Run: headless pygame with SDL's dummy video driver; simulated clock (each Clock.tick advances the game by its frame time, no real sleeping); random seed 0; keys injected as events and as key.get_pressed() state; no mouse input; restart key C tapped at the start of phases 3 and 4.
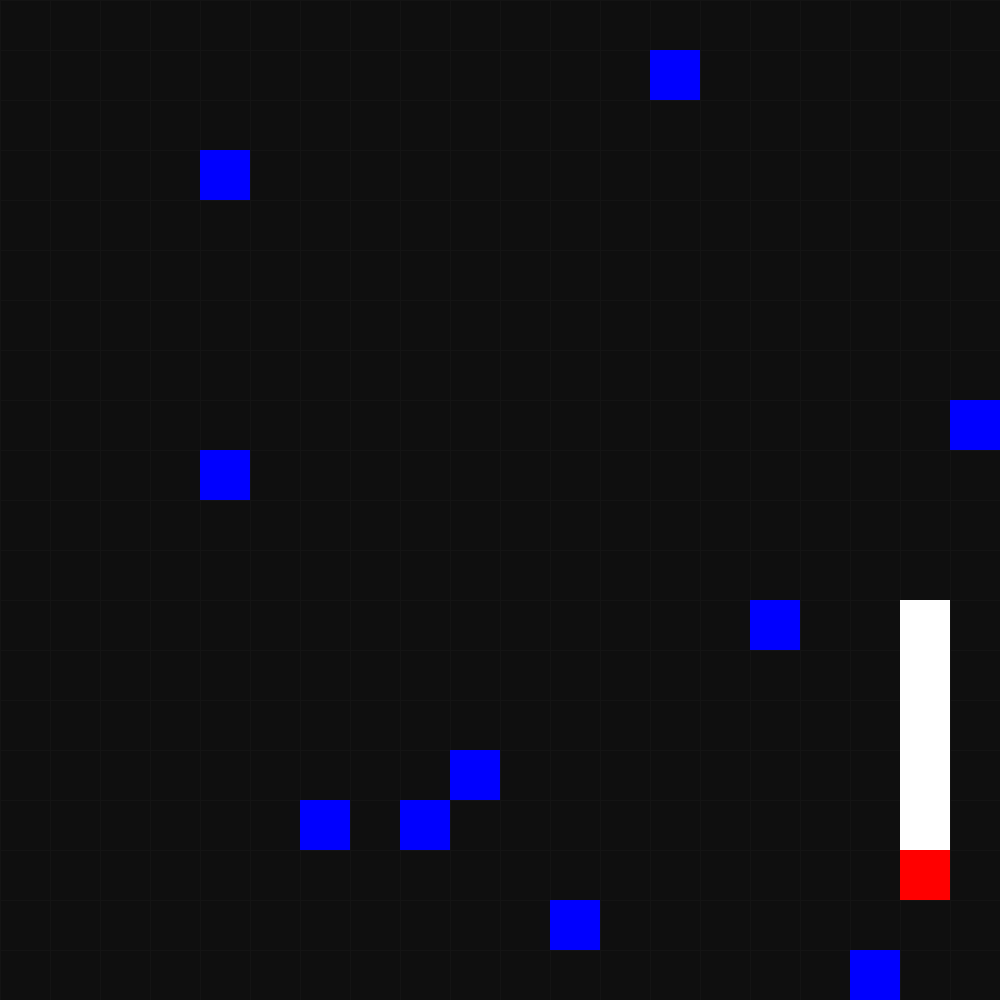
Frame 1 of 4 · flips 1–60 · no input
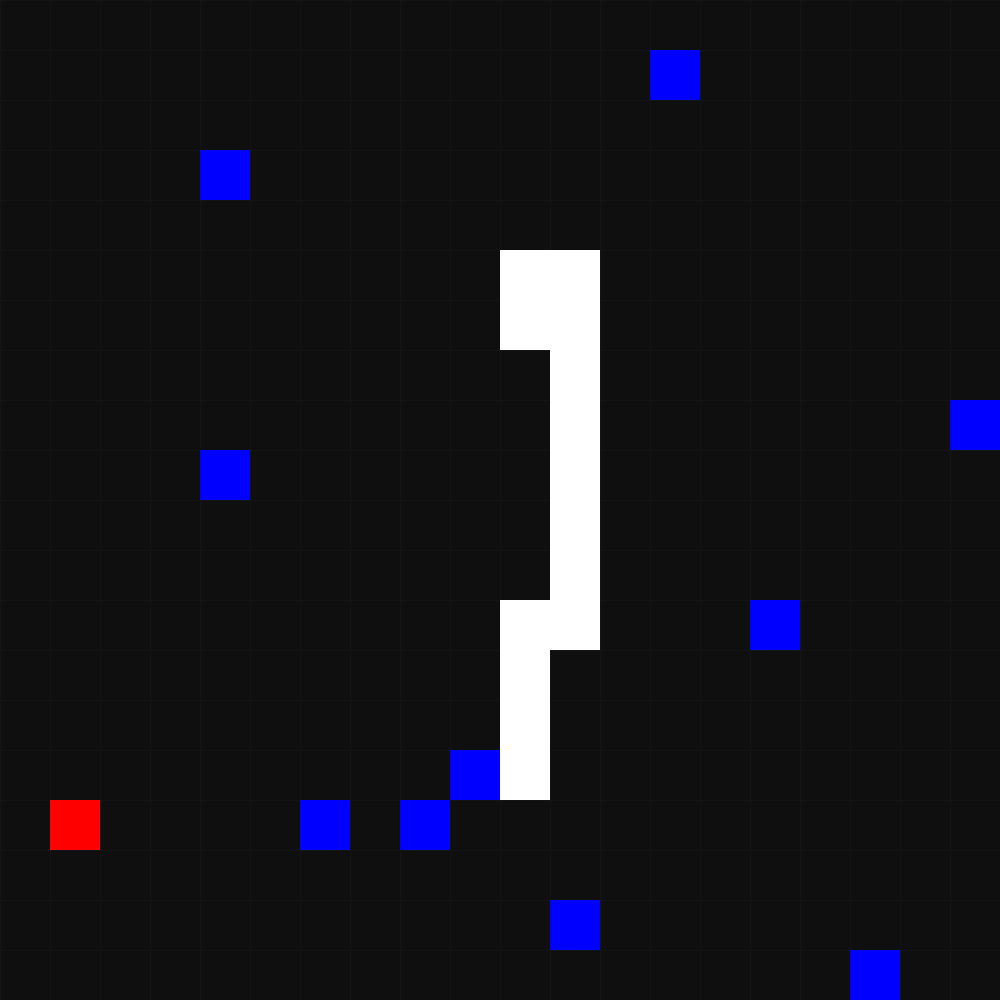
Frame 2 of 4 · flips 61–180 · tapped SPACE, RETURN · held RIGHT (→), D
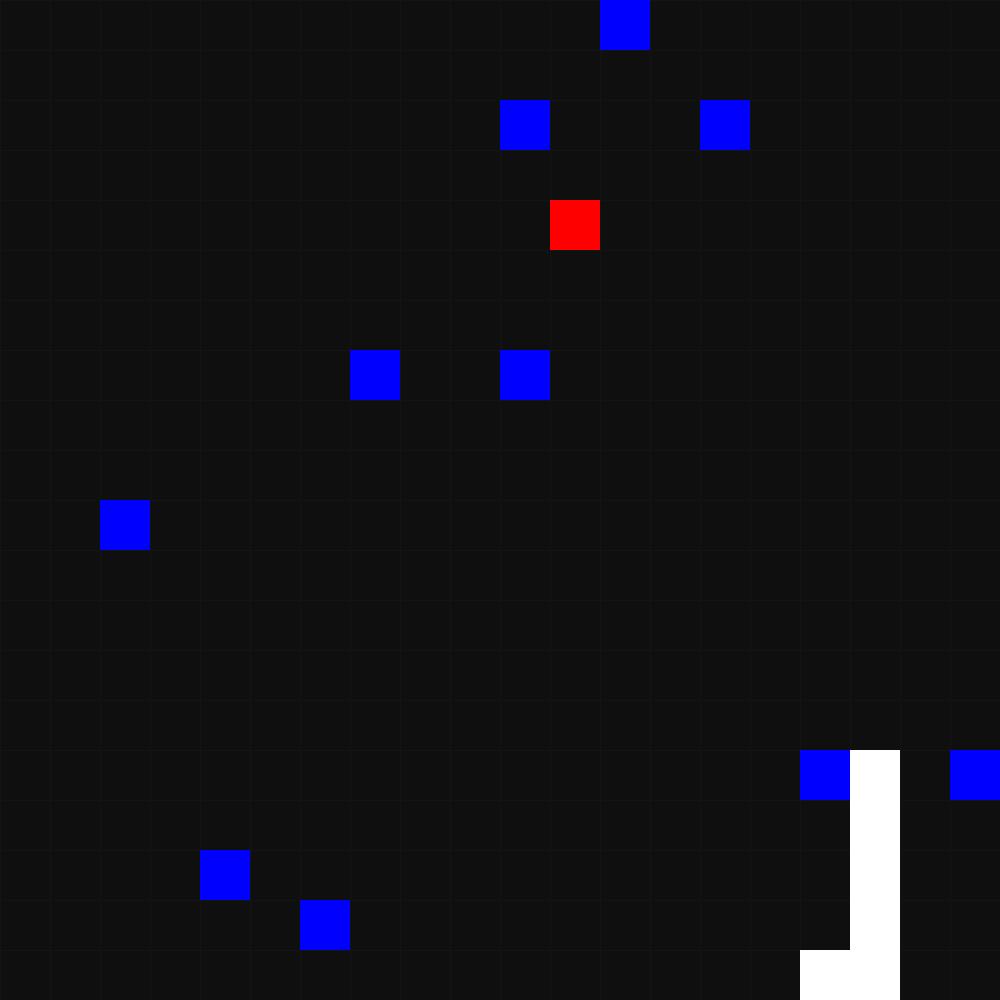
Frame 3 of 4 · flips 181–300 · tapped C · held DOWN (↓), S
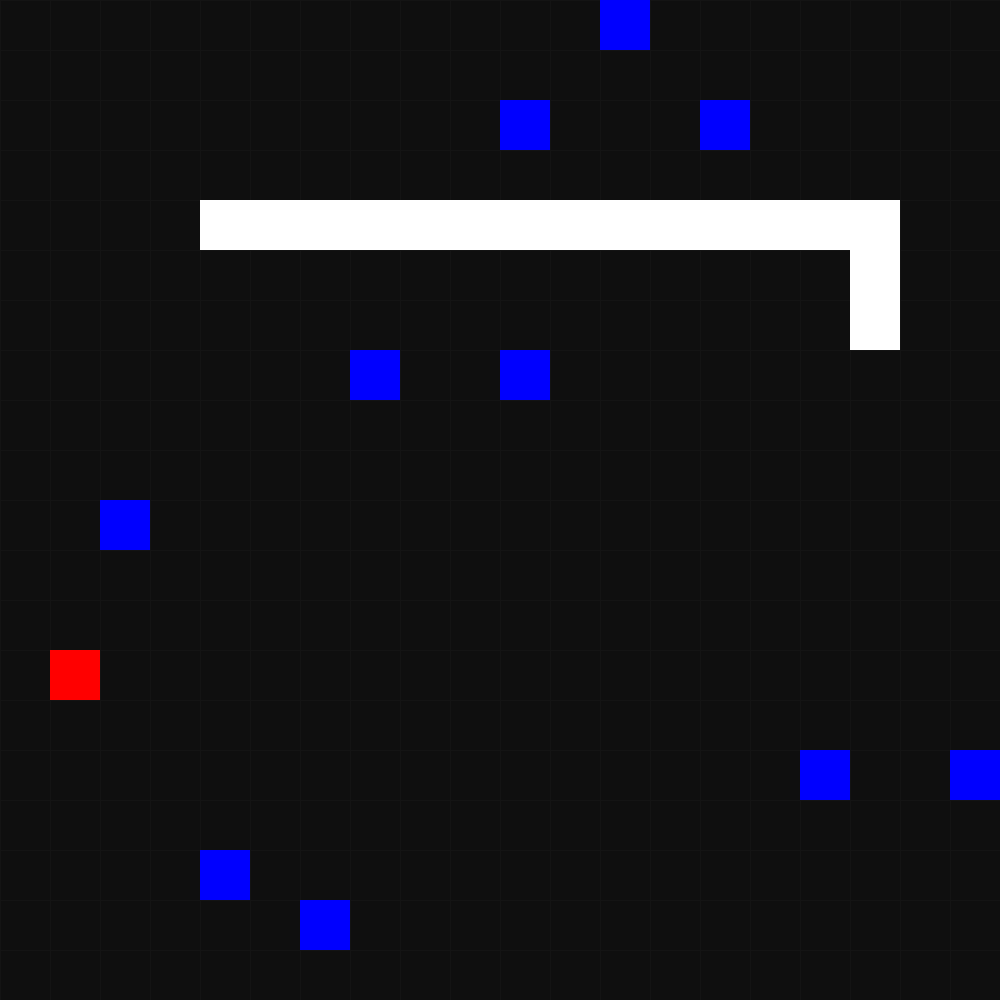
Frame 4 of 4 · flips 301–420 · tapped C · held LEFT (←), A, UP (↑), W

The pygame program that drew these frames:

import random
import pygame
import time
pygame.init()

font_style = pygame.font.SysFont(None, 50)
dis_width = 1000
dis_height = 1000
snake_block = 50
white = (255, 255, 255)
black = (0, 0, 0)
red = (255, 0, 0)
blue = (0, 0, 255)
green = (0, 255, 0)
gray = (20, 20, 20)
dark_gray = (15, 15, 15)
snack_speed = 60
clock = pygame.time.Clock()


def draw_surface():
    dis.fill(dark_gray)

def draw_grid():
    for i in range(0, dis_width, snake_block):
        pygame.draw.line(dis, gray, (i, 0), (i, dis_height))
        pygame.draw.line(dis, gray, (0, i), (dis_width, i))

def draw_path(paths, goal, start):
    actual_path = []
    curr = tuple(goal)
    while curr != tuple(start):
        pygame.draw.rect(dis, green, [paths[curr][0], paths[curr][1], snake_block, snake_block])
        actual_path.append(paths[curr])
        curr = tuple(paths[curr])

    actual_path = actual_path[:-1]
    actual_path.reverse()
    actual_path.append(goal)

    return actual_path

def bfs(snake_list, start, goal, obstacles):
    visited = []
    queue = []
    paths = {}

    dvs = [[snake_block, 0], [0, snake_block], [-snake_block, 0], [0, -snake_block]]

    visited.append(start)
    queue.append(start)

    while queue:
        node = queue.pop(0)
        if node == goal:
            break

        for dv in dvs:
            newnode = [node[0] + dv[0], node[1] + dv[1]]
            if newnode not in obstacles and newnode not in snake_list and newnode not in visited:
                queue.append([node[0] + dv[0], node[1] + dv[1]])
                visited.append([node[0] + dv[0], node[1] + dv[1]])
                paths[tuple(newnode)] = node

    actual_path = draw_path(paths, goal, start)

    return actual_path

def get_direction(closest_path, snake_head):
    if len(closest_path):
        dx = closest_path[0] - snake_head[0]
        dy = closest_path[1] - snake_head[1]

        return [dx, dy]

def getPathToTail(snake_list, snake_head):
    return bfs(snake_list, snake_head, snake_list[0])

def draw_snake(snake):
    for pos in snake:
        pygame.draw.rect(dis, white, [pos[0], pos[1], snake_block, snake_block])

def hit_self(head, snake):
    for body in snake[:-2]:
        if body == head:
            return True

def hit_boundaries(head):
    if head[0] == dis_width or head[0] == -snake_block or head[1] == dis_height or head[1] == -snake_block:
        return True

def hit_obstacle(head, obstacles):
    for obstacle in obstacles:
        if head[0] == obstacle[0] and head[1] == obstacle[1]:
            return True

def message(msg, color):
    mesg = font_style.render(msg, True, color)
    dis.blit(mesg, [dis_width/5, dis_height/5])

def draw_obstacles(obstacles):
    for obstacle in obstacles:
        pygame.draw.rect(dis, blue, [obstacle[0], obstacle[1], snake_block, snake_block])

def generate_food(snake_list, obstacles):
    foodx = round(random.randrange(0, dis_width - snake_block) / snake_block) * snake_block
    foody = round(random.randrange(0, dis_height - snake_block) / snake_block) * snake_block
    if [foodx, foody] not in snake_list and [foodx, foody] not in obstacles:
        return [foodx, foody]
    else:
        generate_food(snake_list, obstacles)

dis = pygame.display.set_mode((dis_width, dis_height))
pygame.display.update()
pygame.display.set_caption("Snake Solver")

def gameLoop(level):
    game_over = False
    game_close = False

    x1 = dis_width/2
    y1 = dis_width/2
    dv = [0, 0]
    iter = 0

    snake_list = []
    obstacles = []
    length_of_snake = 1

    food = generate_food(snake_list, obstacles)
    for i in range(0, level*10):
        x = random.randrange(0, dis_width, snake_block)
        y = random.randrange(0, dis_height, snake_block)
        obstacles.append([x, y])

    while not game_over:

        while game_close == True:
            dis.fill(white)
            message("You lost! Press Q-Quit or C-Play Again", red)
            pygame.display.update()

            for event in pygame.event.get():
                if event.type == pygame.KEYDOWN:
                    if event.key == pygame.K_q:
                        game_over = True
                        game_close = False
                    if event.key == pygame.K_c:
                        gameLoop(level)

        # for event in pygame.event.get():
        #     if event.type == pygame.QUIT:
        #         game_over = True
        #     if event.type == pygame.KEYDOWN:
        #         if event.key == pygame.K_LEFT and dx == 0:
        #             dx = -snake_block
        #             dy = 0
        #         elif event.key == pygame.K_RIGHT and dx == 0:
        #             dx = snake_block
        #             dy = 0
        #         elif event.key == pygame.K_UP and dy == 0:
        #             dx = 0
        #             dy = -snake_block
        #         elif event.key == pygame.K_DOWN and dy == 0:
        #             dx = 0
        #             dy = snake_block
        # if dv == [0, 0]:
        #     continue
        x1 += dv[0]
        y1 += dv[1]
        dis.fill(white)

        snake_head = []
        snake_head.append(x1)
        snake_head.append(y1)
        snake_list.append(snake_head)



        curr_path = bfs(snake_list, snake_head, food, obstacles)
        print("current path: ", curr_path, "\nsnake_head: ", snake_list[-1], "\nfood: ", food)
        dv = get_direction(curr_path[0], snake_head)

        if dv == [0, 0]:
            print("kok 0 0")

        if len(snake_list) > length_of_snake:
            del snake_list[0]

        if hit_self(snake_head, snake_list):
            game_close = True

        if hit_obstacle(snake_head, obstacles):
            game_close = True

        if hit_boundaries(snake_head):
            game_close = True

        #draw surface
        draw_surface()

        #draw grid
        draw_grid()

        #draw obstacles
        draw_obstacles(obstacles)

        #draw food
        pygame.draw.rect(dis, red, [food[0], food[1], snake_block, snake_block])

        #draw snake
        draw_snake(snake_list)

        pygame.display.update()

        iter += 1
        print(iter)

        if x1 == food[0] and y1 == food[1]:
            food = generate_food(snake_list, obstacles)
            length_of_snake += 1

        clock.tick(snack_speed)

gameLoop(1)

pygame.quit()
quit()
